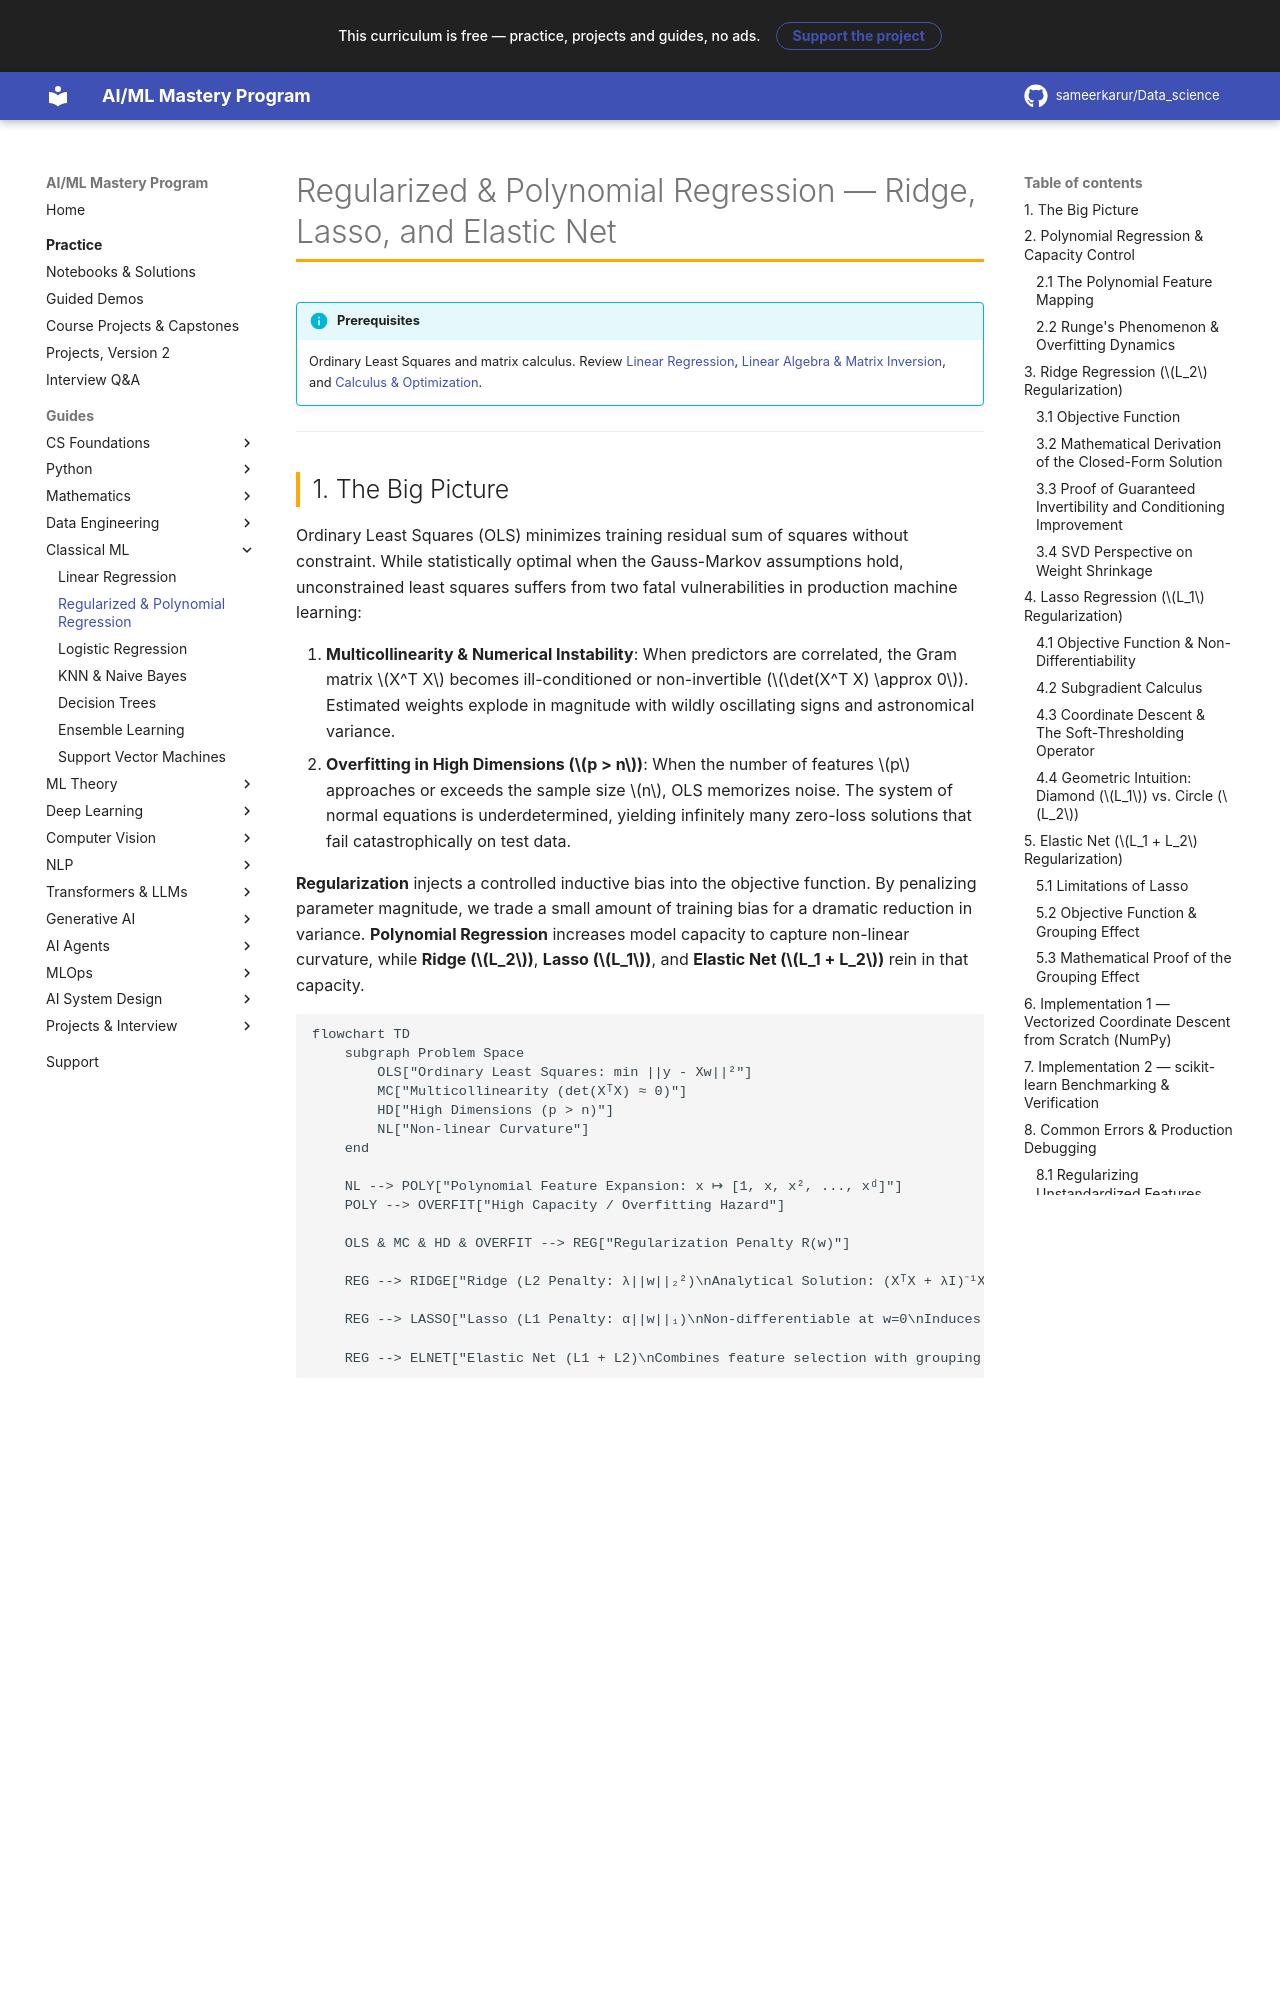

repository: sameerkarur/Data_science · page: 04-classical-ml/regularized-regression-deep-dive/index.html · generator: mkdocs

# Regularized & Polynomial Regression — Ridge, Lasso, and Elastic Net

!!! info "Prerequisites"
    Ordinary Least Squares and matrix calculus. Review [Linear Regression](linear-regression-deep-dive.md), [Linear Algebra & Matrix Inversion](../02-mathematics/linear-algebra-deep-dive.md), and [Calculus & Optimization](../02-mathematics/calculus-optimization-deep-dive.md).

---

## 1. The Big Picture

Ordinary Least Squares (OLS) minimizes training residual sum of squares without constraint. While statistically optimal when the Gauss-Markov assumptions hold, unconstrained least squares suffers from two fatal vulnerabilities in production machine learning:

1. **Multicollinearity & Numerical Instability**: When predictors are correlated, the Gram matrix $X^T X$ becomes ill-conditioned or non-invertible ($\det(X^T X) \approx 0$). Estimated weights explode in magnitude with wildly oscillating signs and astronomical variance.
2. **Overfitting in High Dimensions ($p > n$)**: When the number of features $p$ approaches or exceeds the sample size $n$, OLS memorizes noise. The system of normal equations is underdetermined, yielding infinitely many zero-loss solutions that fail catastrophically on test data.

**Regularization** injects a controlled inductive bias into the objective function. By penalizing parameter magnitude, we trade a small amount of training bias for a dramatic reduction in variance. **Polynomial Regression** increases model capacity to capture non-linear curvature, while **Ridge ($L_2$)**, **Lasso ($L_1$)**, and **Elastic Net ($L_1 + L_2$)** rein in that capacity.

```mermaid
flowchart TD
    subgraph Problem Space
        OLS["Ordinary Least Squares: min ||y - Xw||²"]
        MC["Multicollinearity (det(XᵀX) ≈ 0)"]
        HD["High Dimensions (p > n)"]
        NL["Non-linear Curvature"]
    end

    NL --> POLY["Polynomial Feature Expansion: x ↦ [1, x, x², ..., xᵈ]"]
    POLY --> OVERFIT["High Capacity / Overfitting Hazard"]

    OLS & MC & HD & OVERFIT --> REG["Regularization Penalty R(w)"]

    REG --> RIDGE["Ridge (L2 Penalty: λ||w||₂²)\nAnalytical Solution: (XᵀX + λI)⁻¹Xᵀy\nShrinks weights smoothly toward zero"]

    REG --> LASSO["Lasso (L1 Penalty: α||w||₁)\nNon-differentiable at w=0\nInduces exact parameter sparsity via Soft-Thresholding"]

    REG --> ELNET["Elastic Net (L1 + L2)\nCombines feature selection with grouping effect\nRobust to high collinearity"]
```

---

## 2. Polynomial Regression & Capacity Control

### 2.1 The Polynomial Feature Mapping

Real-world physical, biological, and economic relationships are rarely strictly affine. For a scalar feature $x \in \mathbb{R}$, a degree-$d$ polynomial model is:

$$
\hat{y} = w_0 + w_1 x + w_2 x^2 + w_3 x^3 + \dots + w_d x^d = \sum_{j=0}^d w_j x^j
$$

Although the hypothesis is non-linear with respect to the input $x$, it remains **strictly linear with respect to the parameter vector $\mathbf{w}$**. We define a non-linear feature mapping $\phi: \mathbb{R} \to \mathbb{R}^{d+1}$:

$$
\phi(x) = \begin{bmatrix} 1 & x & x^2 & \dots & x^d \end{bmatrix}^T
$$

The design matrix $\Phi \in \mathbb{R}^{n \times (d+1)}$ is a **Vandermonde matrix**:

$$
\Phi = \begin{bmatrix}
1 & x_1 & x_1^2 & \dots & x_1^d \\
1 & x_2 & x_2^2 & \dots & x_2^d \\
\vdots & \vdots & \vdots & \ddots & \vdots \\
1 & x_n & x_n^2 & \dots & x_n^d
\end{bmatrix}
$$

For multivariate inputs $\mathbf{x} \in \mathbb{R}^p$, degree-$d$ expansion generates all monomials $\prod_{j=1}^p x_j^{k_j}$ such that $\sum_{j=1}^p k_j \le d$. The number of generated features scales combinatorially:

$$
\dim(\phi(\mathbf{x})) = \binom{p + d}{d} = \frac{(p + d)!}{p! \, d!}
$$

For $p = 100$ features and degree $d = 3$, the model creates $\binom{103}{3} = 176,851$ features!
